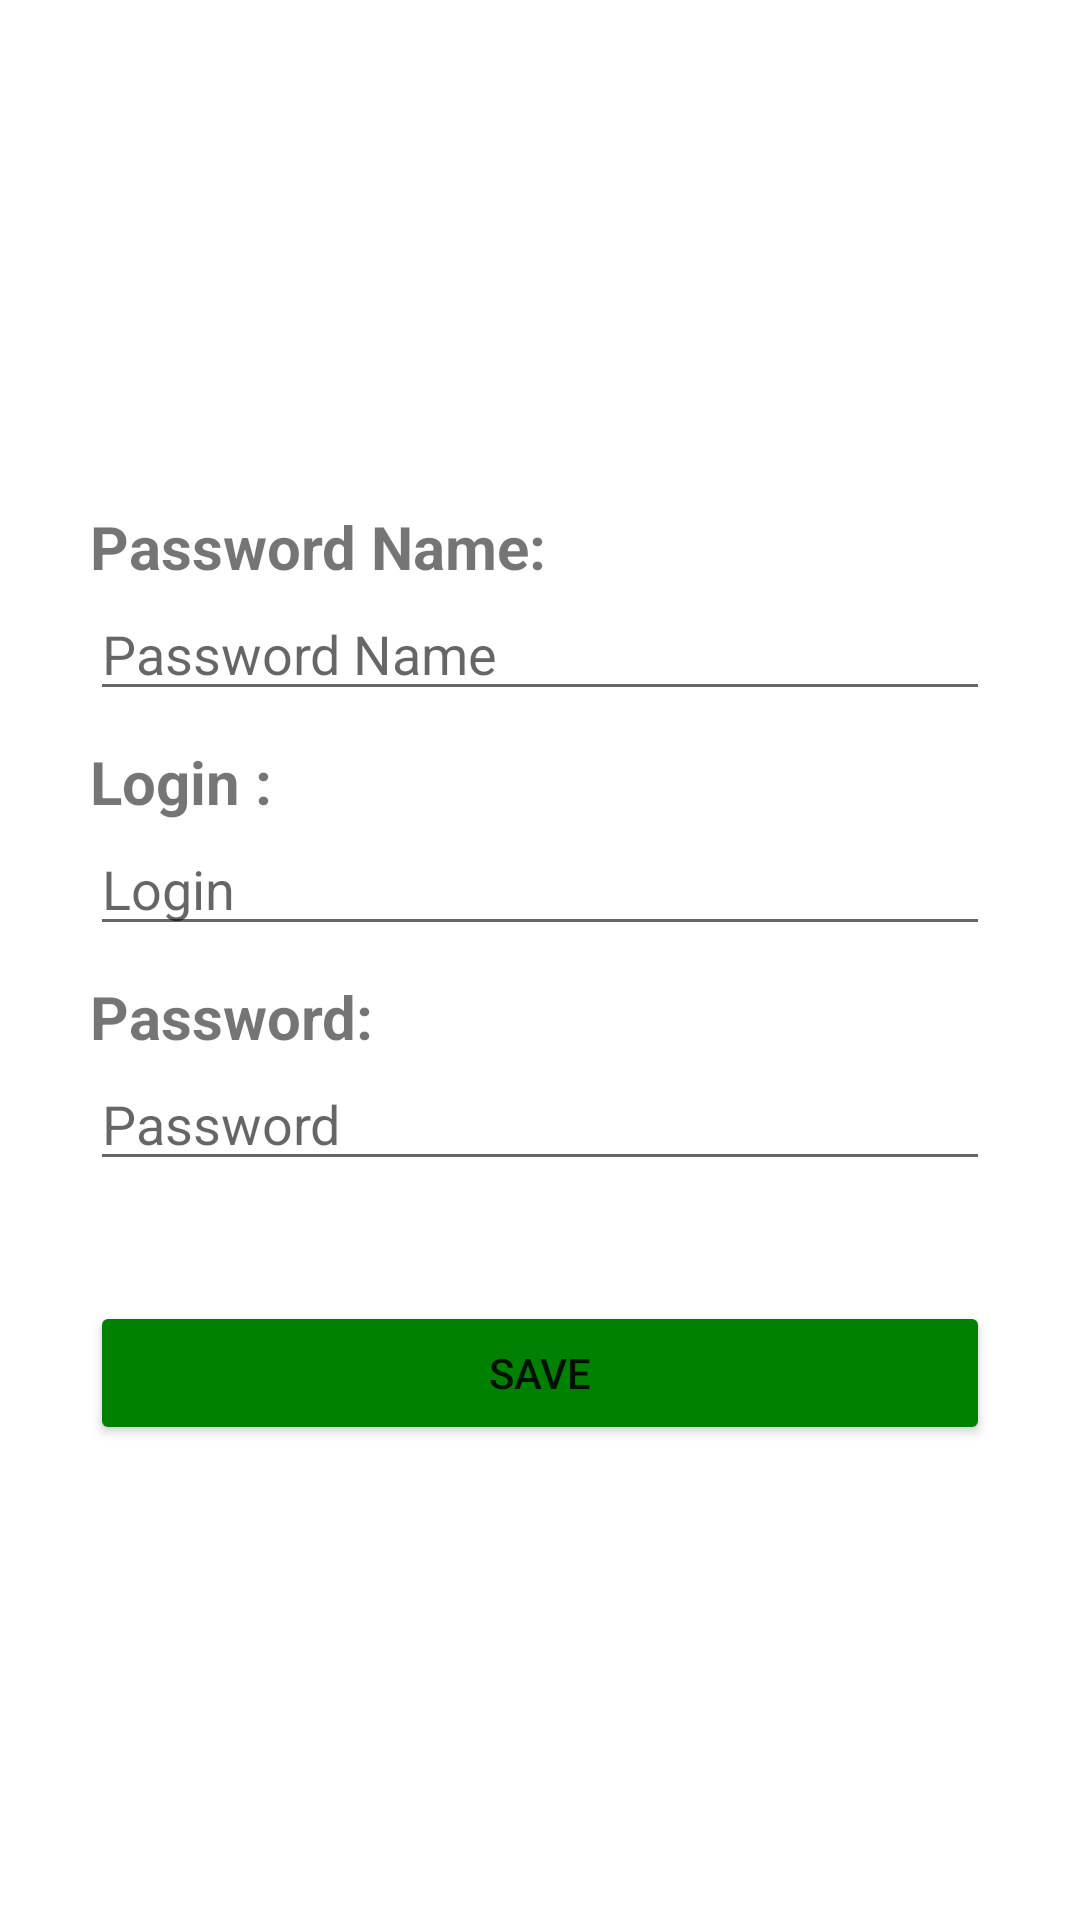

Android layout source for this screen:
<!-- AndroidManifest.xml: application theme Theme.MyPasswordGenerator -->
<!-- res/layout/activity_save_password.xml -->
<?xml version="1.0" encoding="utf-8"?>
<androidx.constraintlayout.widget.ConstraintLayout xmlns:android="http://schemas.android.com/apk/res/android"
    xmlns:app="http://schemas.android.com/apk/res-auto"
    xmlns:tools="http://schemas.android.com/tools"
    android:layout_width="match_parent"
    android:layout_height="match_parent"
    tools:context=".password_generate_models.database.SavePassword">

    <LinearLayout
        android:layout_width="match_parent"
        android:layout_height="wrap_content"
        android:layout_marginHorizontal="30dp"
        android:orientation="vertical"
        app:layout_constraintBottom_toBottomOf="parent"
        app:layout_constraintEnd_toEndOf="parent"
        app:layout_constraintStart_toStartOf="parent"
        app:layout_constraintTop_toTopOf="parent"
        >

        <ImageView
            android:layout_width="wrap_content"
            android:layout_height="wrap_content"
            android:src="@drawable/pass_pic"
            android:layout_gravity="center"
            android:padding="5dp"
            />

        <TextView
            android:layout_width="match_parent"
            android:layout_height="wrap_content"
            android:text="Password Name:"
            android:textSize="20sp"
            android:textStyle="bold"/>

        <EditText
            android:id="@+id/edit_pwd_name"
            android:layout_width="match_parent"
            android:layout_height="wrap_content"
            android:layout_marginBottom="10dp"
            android:hint="Password Name"
            />

        <TextView
            android:layout_width="match_parent"
            android:layout_height="wrap_content"
            android:text="Login :"
            android:textSize="20sp"
            android:textStyle="bold"
            />

        <EditText
            android:id="@+id/edit_pwd_login"
            android:layout_width="match_parent"
            android:layout_height="wrap_content"
            android:layout_marginBottom="10dp"
            android:hint="Login" />


        <TextView
            android:layout_width="match_parent"
            android:layout_height="wrap_content"
            android:text="Password:"
            android:textStyle="bold"
            android:textSize="20sp"/>

        <EditText
            android:id="@+id/edit_pwd_value"
            android:layout_width="match_parent"
            android:layout_height="wrap_content"
            android:hint="Password" />

        <Button
            android:id="@+id/btn_save"
            android:layout_width="match_parent"
            android:layout_height="wrap_content"
            android:layout_marginTop="40dp"
            android:text="Save"
            android:backgroundTint="@color/green"/>


    </LinearLayout>
</androidx.constraintlayout.widget.ConstraintLayout>
<!-- resources referenced by this layout -->
<resources>
  <color name="green">#008000</color>
  <style name="Theme.MyPasswordGenerator" parent="Theme.MaterialComponents.DayNight.DarkActionBar">
          
          <item name="colorPrimary">@color/green</item>
          <item name="colorPrimaryVariant">@color/green</item>
          <item name="colorOnPrimary">@color/white</item>
          
          <item name="colorSecondary">@color/green</item>
          <item name="colorSecondaryVariant">@color/teal_700</item>
          <item name="colorOnSecondary">@color/black</item>
          
          <item name="android:statusBarColor" tools:targetApi="l">?attr/colorPrimaryVariant</item>
          
      </style>
  <color name="white">#FFFFFFFF</color>
  <color name="teal_700">#2196F3</color>
  <color name="black">#FF000000</color>
</resources>
